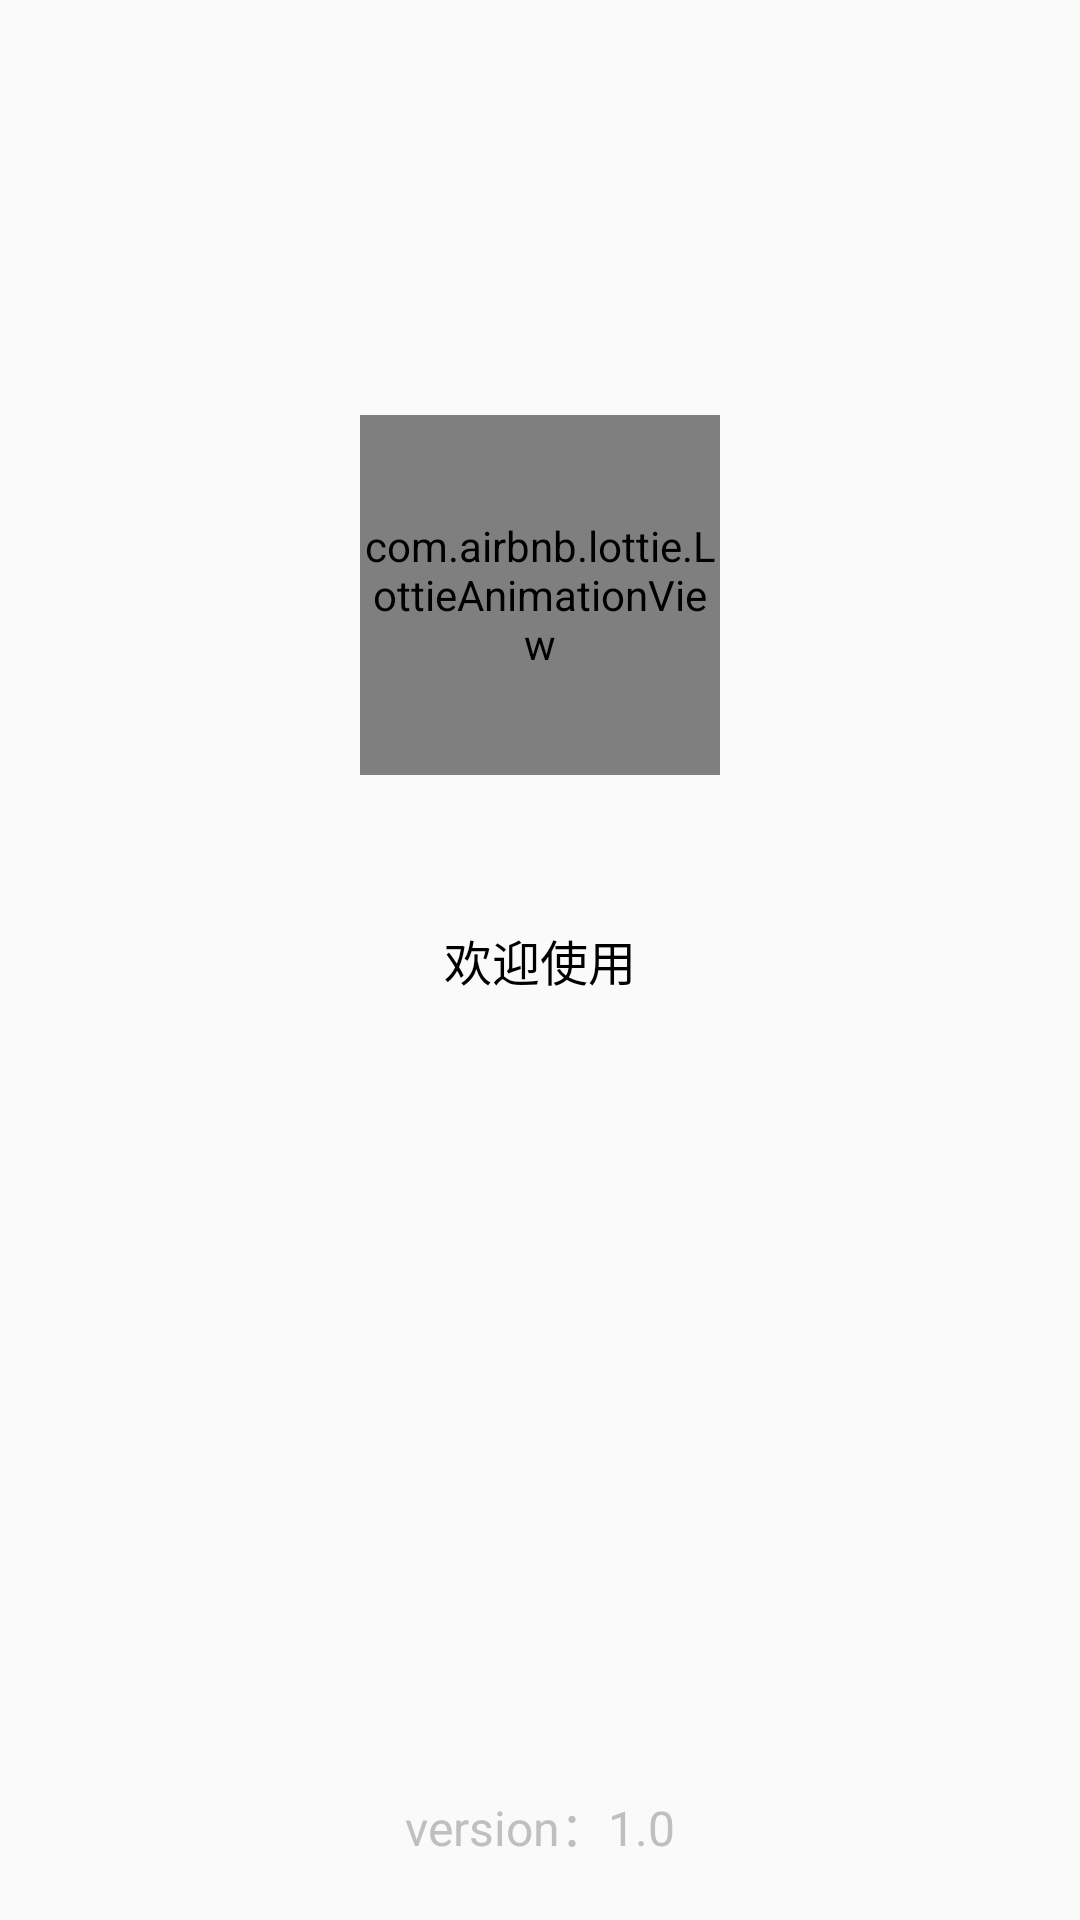

Reconstruct the res/layout file that produces this screen, plus the resources it refers to.
<!-- AndroidManifest.xml: application theme AppTheme -->
<!-- res/layout/activity_welcome.xml -->
<?xml version="1.0" encoding="utf-8"?>
<RelativeLayout xmlns:android="http://schemas.android.com/apk/res/android"
    xmlns:app="http://schemas.android.com/apk/res-auto"
    android:id="@+id/rl_container"
    android:layout_width="match_parent"
    android:layout_height="match_parent">

    <com.airbnb.lottie.LottieAnimationView
        android:id="@+id/iav_welcome"
        android:layout_width="120dp"
        android:layout_height="120dp"
        app:lottie_fileName="android.json"
        app:lottie_loop="false"
        app:lottie_autoPlay="true"
        android:layout_above="@+id/tv_welcome_tip"
        android:layout_centerHorizontal="true"/>

    <TextView
        android:id="@+id/tv_welcome_tip"
        android:layout_width="wrap_content"
        android:layout_height="wrap_content"
        android:layout_marginTop="50dp"
        android:layout_centerInParent="true"
        android:text="欢迎使用"
        android:textColor="@color/colorBlack"
        android:textSize="16sp"/>

    <TextView
        android:id="@+id/tv_version"
        android:layout_width="wrap_content"
        android:layout_height="wrap_content"
        android:layout_marginBottom="20dp"
        android:layout_alignParentBottom="true"
        android:layout_centerHorizontal="true"
        android:text="version：1.0"
        android:textColor="@color/colorGray"
        android:textSize="16sp"/>


</RelativeLayout>
<!-- resources referenced by this layout -->
<resources>
  <color name="colorBlack">#000000</color>
  <color name="colorGray">#BFBFBF</color>
  <style name="AppTheme" parent="Theme.AppCompat.Light.NoActionBar">
          
          <item name="colorPrimary">@color/colorPrimary</item>
          <item name="colorPrimaryDark">@color/colorPrimaryDark</item>
          <item name="colorAccent">@color/colorAccent</item>
      </style>
  <color name="colorPrimary">#008577</color>
  <color name="colorPrimaryDark">#00574B</color>
  <color name="colorAccent">#D81B60</color>
</resources>
